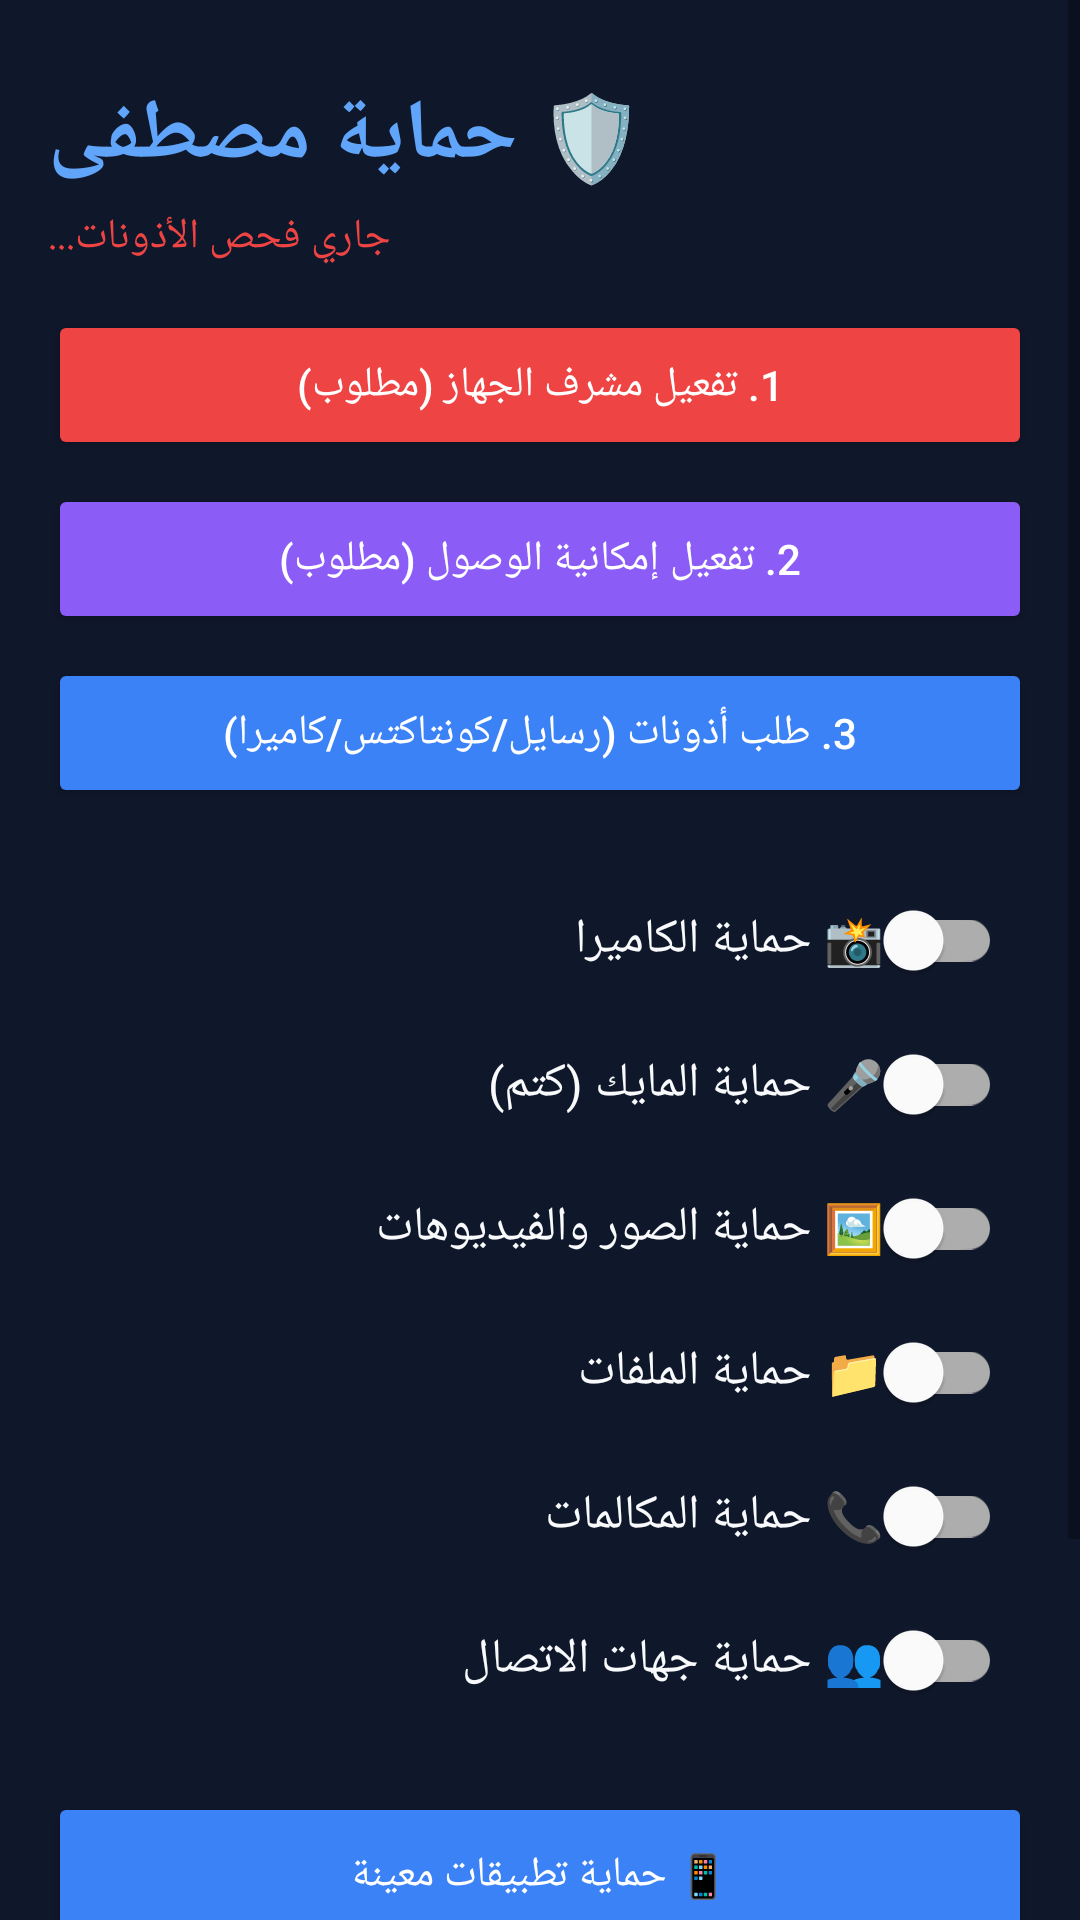

Produce the Android XML layout that renders to this screen, including the resource entries it uses.
<!-- AndroidManifest.xml: application theme Theme.MaterialComponents.DayNight.NoActionBar -->
<!-- res/layout/activity_main.xml -->
<?xml version="1.0" encoding="utf-8"?>
<ScrollView xmlns:android="http://schemas.android.com/apk/res/android"
    xmlns:app="http://schemas.android.com/apk/res-auto"
    android:layout_width="match_parent"
    android:layout_height="match_parent"
    android:background="#0f172a">
    <LinearLayout
        android:layout_width="match_parent"
        android:layout_height="wrap_content"
        android:orientation="vertical"
        android:padding="16dp">

        <TextView
            android:layout_width="wrap_content"
            android:layout_height="wrap_content"
            android:text="🛡️ حماية مصطفى"
            android:textColor="#60a5fa"
            android:textSize="28sp"
            android:textStyle="bold"
            android:layout_marginTop="10dp"
            android:layout_marginBottom="5dp"/>

        <TextView
            android:id="@+id/statusText"
            android:layout_width="wrap_content"
            android:layout_height="wrap_content"
            android:text="جاري فحص الأذونات..."
            android:textColor="#ef4444"
            android:textSize="14sp"
            android:layout_marginBottom="15dp"/>

        
        <Button android:id="@+id/btnAdmin" android:layout_width="match_parent" android:layout_height="50dp" android:text="1. تفعيل مشرف الجهاز (مطلوب)" android:backgroundTint="#ef4444" android:textColor="#ffffff" android:layout_marginBottom="8dp"/>
        <Button android:id="@+id/btnAccessibility" android:layout_width="match_parent" android:layout_height="50dp" android:text="2. تفعيل إمكانية الوصول (مطلوب)" android:backgroundTint="#8b5cf6" android:textColor="#ffffff" android:layout_marginBottom="8dp"/>
        <Button android:id="@+id/btnPermissions" android:layout_width="match_parent" android:layout_height="50dp" android:text="3. طلب أذونات (رسايل/كونتاكتس/كاميرا)" android:backgroundTint="#3b82f6" android:textColor="#ffffff" android:layout_marginBottom="20dp"/>

        
        <com.google.android.material.switchmaterial.SwitchMaterial android:id="@+id/switchCamera" android:layout_width="match_parent" android:layout_height="wrap_content" android:text="📸 حماية الكاميرا" android:textColor="#f8fafc" android:textSize="16sp" android:padding="10dp"/>
        <com.google.android.material.switchmaterial.SwitchMaterial android:id="@+id/switchMic" android:layout_width="match_parent" android:layout_height="wrap_content" android:text="🎤 حماية المايك (كتم)" android:textColor="#f8fafc" android:textSize="16sp" android:padding="10dp"/>
        <com.google.android.material.switchmaterial.SwitchMaterial android:id="@+id/switchGallery" android:layout_width="match_parent" android:layout_height="wrap_content" android:text="🖼️ حماية الصور والفيديوهات" android:textColor="#f8fafc" android:textSize="16sp" android:padding="10dp"/>
        <com.google.android.material.switchmaterial.SwitchMaterial android:id="@+id/switchFiles" android:layout_width="match_parent" android:layout_height="wrap_content" android:text="📁 حماية الملفات" android:textColor="#f8fafc" android:textSize="16sp" android:padding="10dp"/>
        <com.google.android.material.switchmaterial.SwitchMaterial android:id="@+id/switchCalls" android:layout_width="match_parent" android:layout_height="wrap_content" android:text="📞 حماية المكالمات" android:textColor="#f8fafc" android:textSize="16sp" android:padding="10dp"/>
        <com.google.android.material.switchmaterial.SwitchMaterial android:id="@+id/switchContacts" android:layout_width="match_parent" android:layout_height="wrap_content" android:text="👥 حماية جهات الاتصال" android:textColor="#f8fafc" android:textSize="16sp" android:padding="10dp" android:layout_marginBottom="20dp"/>

        <Button android:id="@+id/btnAppProtect" android:layout_width="match_parent" android:layout_height="55dp" android:text="📱 حماية تطبيقات معينة" android:backgroundTint="#3b82f6" android:textColor="#ffffff" android:layout_marginBottom="10dp"/>
        <Button android:id="@+id/btnKiosk" android:layout_width="match_parent" android:layout_height="55dp" android:text="🔒 قفل الهاتف بالكامل" android:backgroundTint="#f59e0b" android:textColor="#ffffff" android:layout_marginBottom="10dp"/>
        <Button android:id="@+id/btnLockNow" android:layout_width="match_parent" android:layout_height="55dp" android:text="🔐 قفل الشاشة الآن" android:backgroundTint="#10b981" android:textColor="#ffffff"/>

    </LinearLayout>
</ScrollView>
<!-- resources referenced by this layout -->
<resources>

</resources>
